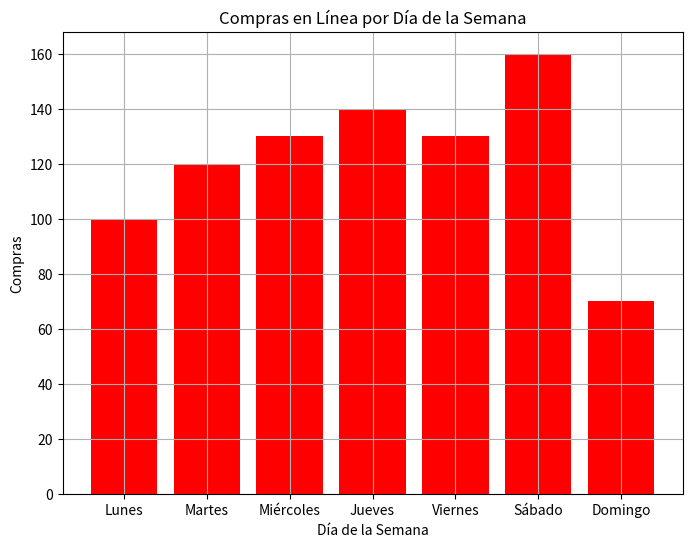

Generate this figure with matplotlib:
import pandas as pd
import matplotlib.pyplot as plt

# Crear DataFrame con datos de compras en línea
compras_en_linea = {
    'Día de la Semana': ['Lunes', 'Martes', 'Miércoles', 
                         'Jueves', 'Viernes', 'Sábado', 'Domingo'],
    'Compras': [100, 120, 130, 140, 130, 160, 70]
}
df_compras_en_linea = pd.DataFrame(compras_en_linea)

# Visualizar distribución de compras por día de la semana
plt.figure(figsize=(8, 6))
plt.bar(df_compras_en_linea['Día de la Semana'], 
        df_compras_en_linea['Compras'], color='red')
plt.title('Compras en Línea por Día de la Semana')
plt.xlabel('Día de la Semana')
plt.ylabel('Compras')
plt.grid(True)
plt.show()
